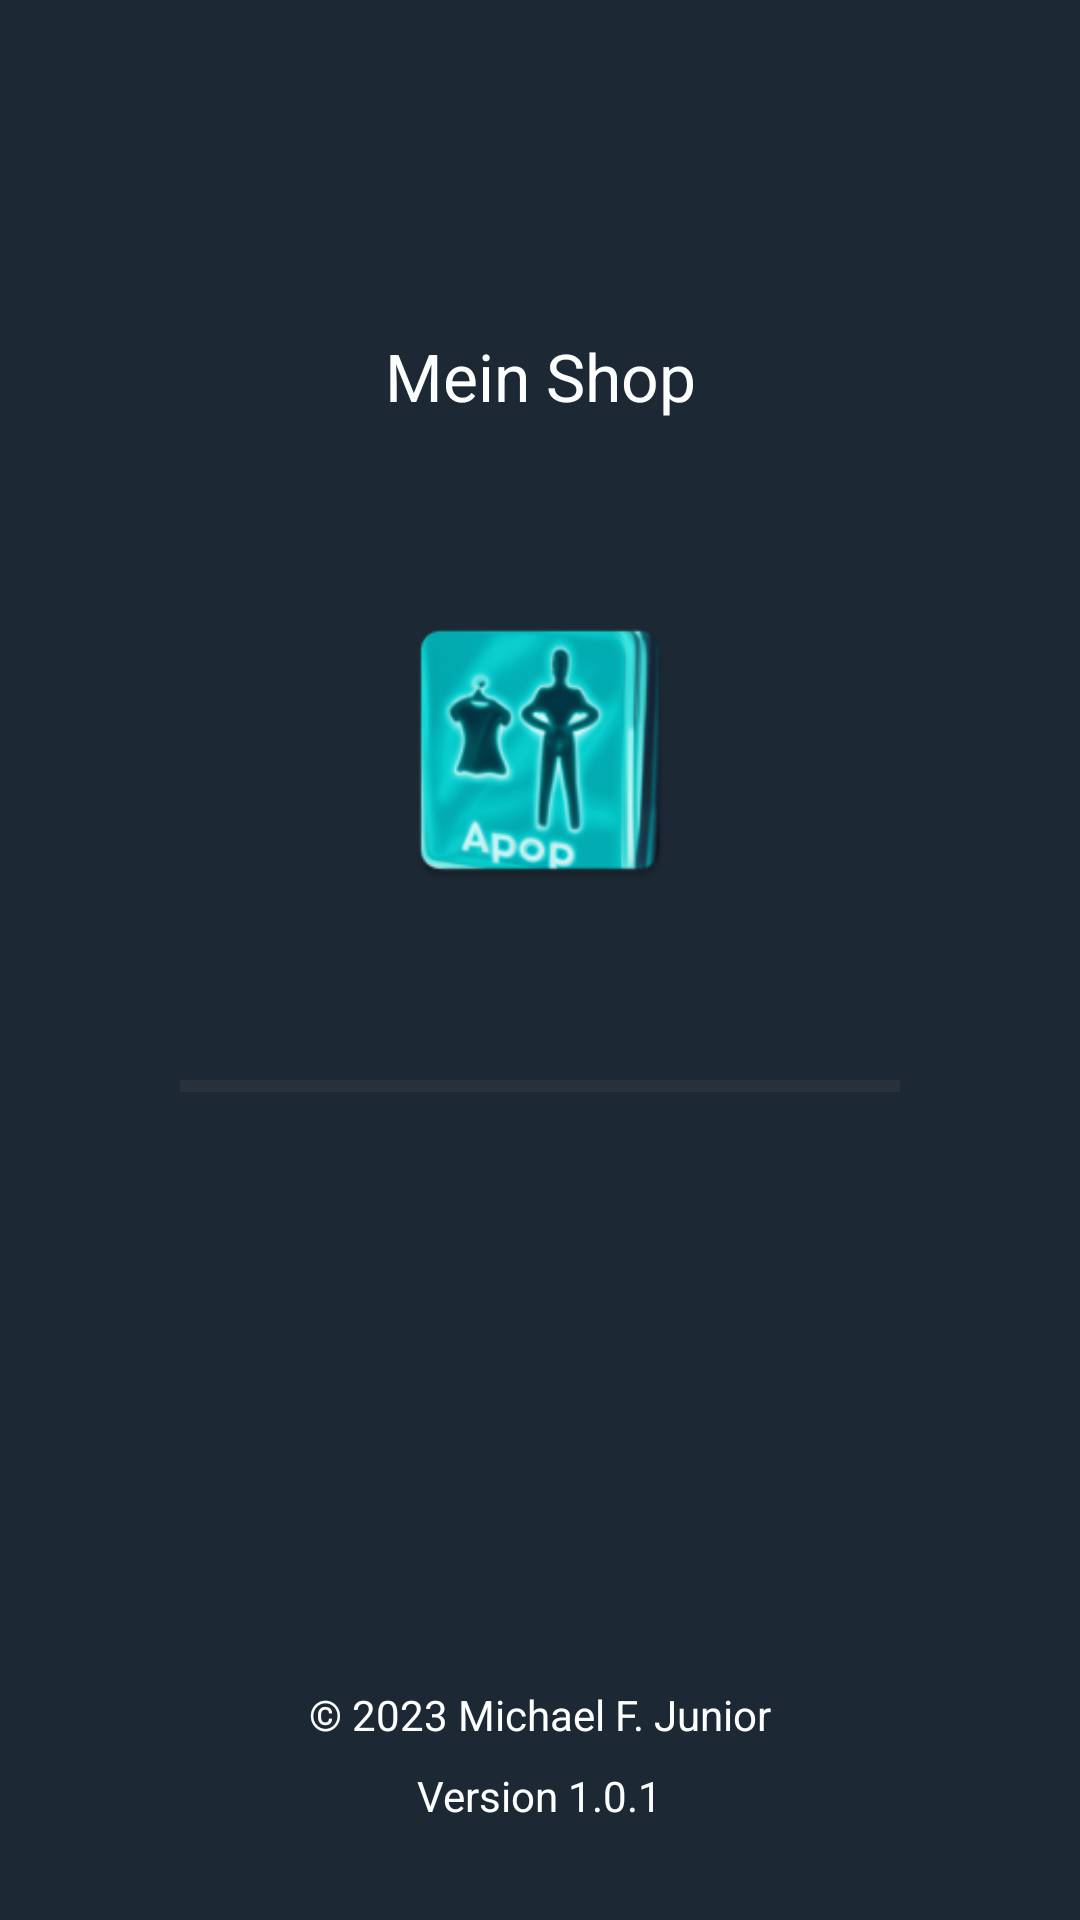

Android layout source for this screen:
<!-- AndroidManifest.xml: application theme Theme.MeinShop -->
<!-- res/layout/activity_splash.xml -->
<?xml version="1.0" encoding="utf-8"?>
<androidx.constraintlayout.widget.ConstraintLayout xmlns:android="http://schemas.android.com/apk/res/android"
    xmlns:app="http://schemas.android.com/apk/res-auto"
    xmlns:tools="http://schemas.android.com/tools"
    android:layout_width="match_parent"
    android:layout_height="match_parent"
    android:id="@+id/splashCL"
    android:background="@color/futuristic_background"
    tools:context=".ui.SplashActivity">

    <TextView
        android:id="@+id/AppNameTV"
        android:layout_width="wrap_content"
        android:layout_height="wrap_content"
        android:layout_marginBottom="60dp"
        android:text="@string/app_name"
        android:textSize="22sp"
        android:textColor="@color/futuristic_text"
        app:layout_constraintBottom_toTopOf="@+id/appLogoIV"
        app:layout_constraintEnd_toEndOf="@+id/appLogoIV"
        app:layout_constraintStart_toStartOf="@+id/appLogoIV"/>


    <ImageView
        android:id="@+id/appLogoIV"
        android:layout_width="100dp"
        android:layout_height="100dp"
        android:layout_marginBottom="140dp"
        app:layout_constraintBottom_toBottomOf="parent"
        app:layout_constraintEnd_toEndOf="parent"
        app:layout_constraintStart_toStartOf="parent"
        app:layout_constraintTop_toTopOf="parent"
        android:src="@mipmap/ic_launcher"
        android:contentDescription="@string/description_icon_app"/>

    <ProgressBar
        android:id="@+id/splashPB"
        style="?android:attr/progressBarStyleHorizontal"
        android:layout_width="240dp"
        android:layout_height="28dp"
        android:layout_marginTop="48dp"
        app:layout_constraintEnd_toEndOf="@+id/appLogoIV"
        app:layout_constraintStart_toStartOf="@+id/appLogoIV"
        app:layout_constraintTop_toBottomOf="@+id/appLogoIV" />

    <LinearLayout
        android:id="@+id/copyrightLL"
        android:layout_width="wrap_content"
        android:layout_height="wrap_content"
        android:layout_marginBottom="32dp"
        android:gravity="center"
        android:orientation="vertical"
        app:layout_constraintBottom_toBottomOf="parent"
        app:layout_constraintEnd_toEndOf="parent"
        app:layout_constraintStart_toStartOf="parent">

        <TextView
            android:id="@+id/copyrightTV"
            android:layout_width="wrap_content"
            android:layout_height="wrap_content"
            android:textColor="@color/futuristic_text"
            android:text="@string/text_copyright" />

        <TextView
            android:id="@+id/appVersionTV"
            android:layout_width="wrap_content"
            android:layout_height="wrap_content"
            android:layout_marginTop="8dp"
            android:textColor="@color/futuristic_text"
            android:text="@string/text_appversion" />
    </LinearLayout>

</androidx.constraintlayout.widget.ConstraintLayout>
<!-- resources referenced by this layout -->
<resources>
  <color name="futuristic_background">#1C2833</color>
  <color name="futuristic_text">#FDFEFE</color>
  <!-- mipmap ic_launcher: png bitmap (mipmap-hdpi, 9379 bytes) -->
  <string name="app_name">Mein Shop</string>
  <string name="description_icon_app">Das ist das App Icon</string>
  <string name="text_appversion">Version 1.0.1</string>
  <string name="text_copyright">\u00A9 2023 Michael F. Junior</string>
  <style name="Theme.MeinShop" parent="Base.Theme.MeinShop">
          
      </style>
  <style name="Base.Theme.MeinShop" parent="Theme.Material3.DayNight.NoActionBar">
          
          
      </style>
</resources>
